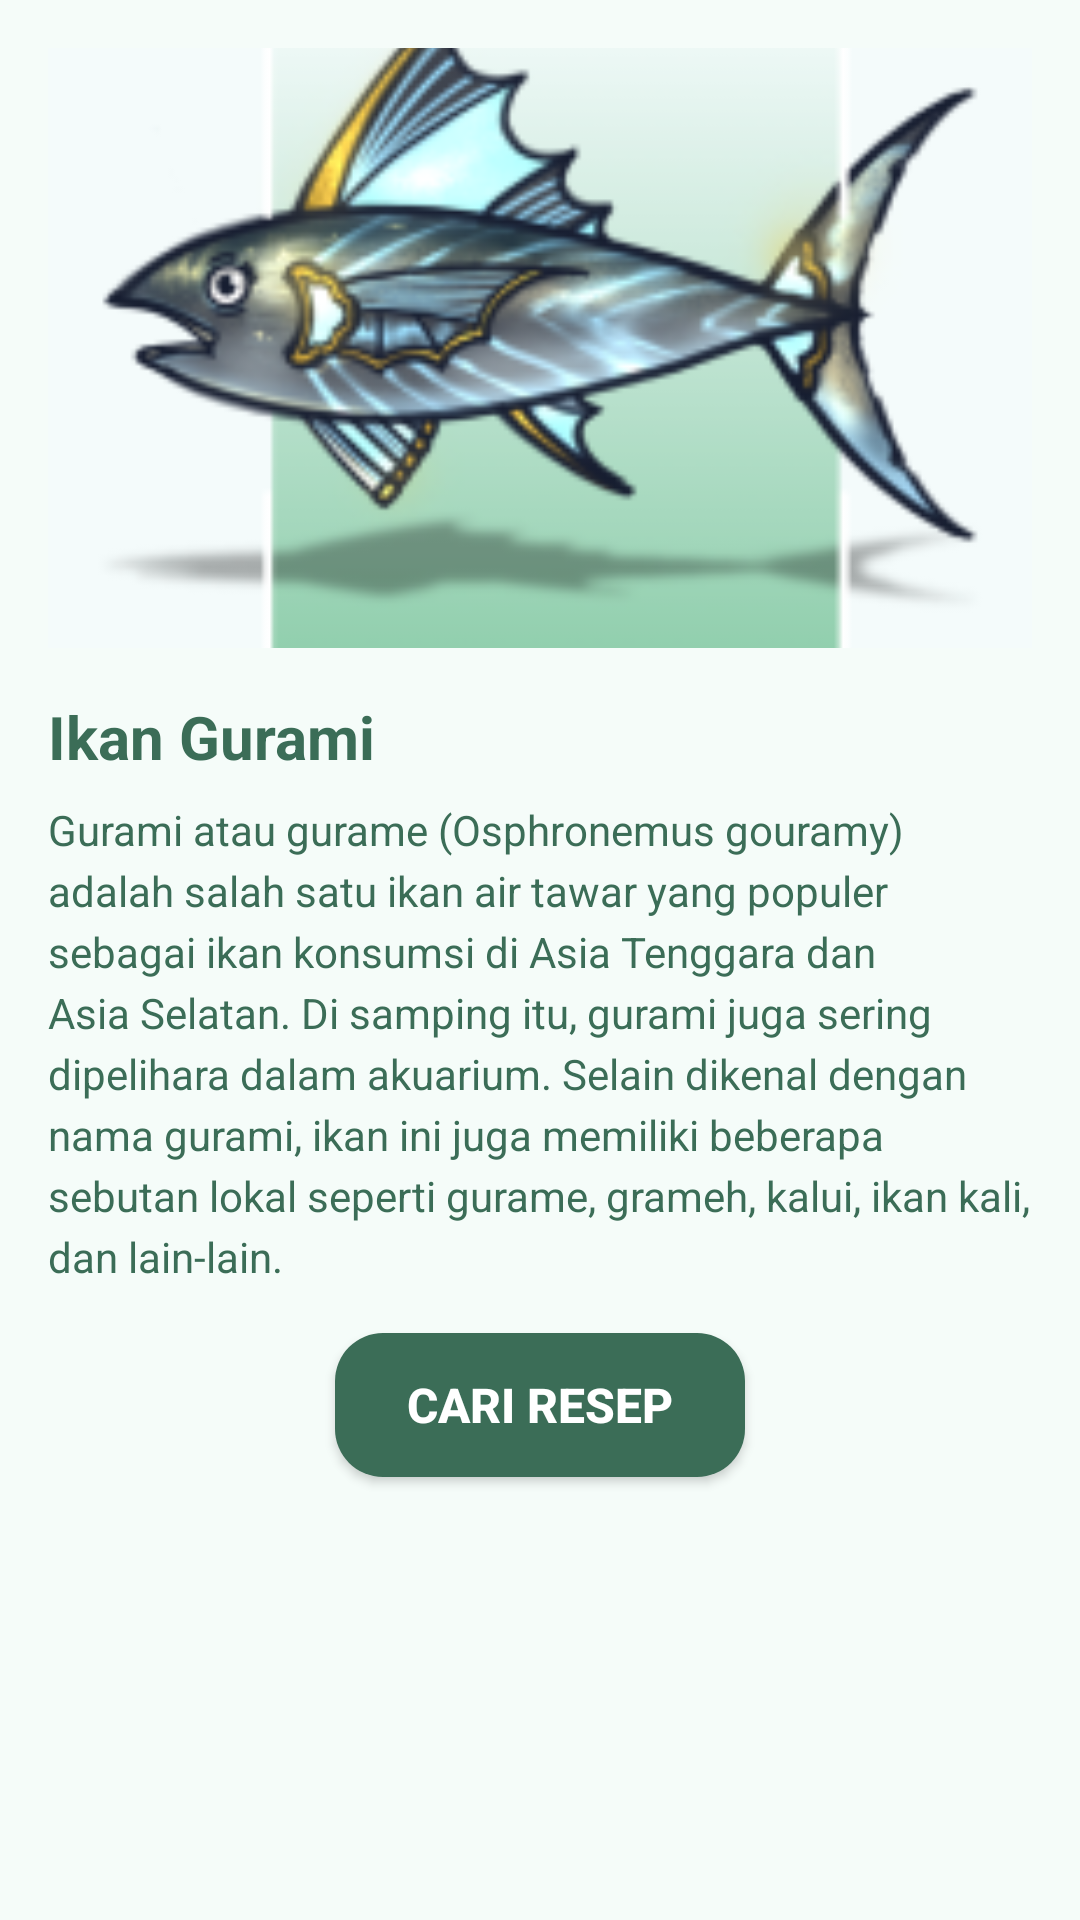

Produce the Android XML layout that renders to this screen, including the resource entries it uses.
<!-- AndroidManifest.xml: application theme Theme.Fish2Eat -->
<!-- res/layout/activity_detail_fish.xml -->
<LinearLayout
    xmlns:android="http://schemas.android.com/apk/res/android"
    android:layout_width="match_parent"
    android:layout_height="match_parent"
    android:orientation="vertical"
    android:background="#F5FCF9"
    android:padding="16dp">


    <ImageView
        android:id="@+id/fishImageView"
        android:layout_width="match_parent"
        android:layout_height="200dp"
        android:scaleType="centerCrop"
        android:src="@drawable/scan"
        android:contentDescription="Gambar ikan" />


    <TextView
        android:id="@+id/fishNameTextView"
        android:layout_width="wrap_content"
        android:layout_height="wrap_content"
        android:layout_marginTop="16dp"
        android:text="Ikan Gurami"
        android:textColor="#3B6D57"
        android:textSize="20sp"
        android:textStyle="bold" />


    <TextView
        android:id="@+id/fishDescriptionTextView"
        android:layout_width="match_parent"
        android:layout_height="wrap_content"
        android:layout_marginTop="8dp"
        android:text="Gurami atau gurame (Osphronemus gouramy) adalah salah satu ikan air tawar yang populer sebagai ikan konsumsi di Asia Tenggara dan Asia Selatan. Di samping itu, gurami juga sering dipelihara dalam akuarium. Selain dikenal dengan nama gurami, ikan ini juga memiliki beberapa sebutan lokal seperti gurame, grameh, kalui, ikan kali, dan lain-lain."
        android:textColor="#3B6D57"
        android:textSize="14sp"
        android:lineSpacingExtra="4dp" />

    <Button
        android:id="@+id/searchRecipeButton"
        android:layout_width="wrap_content"
        android:layout_height="wrap_content"
        android:layout_gravity="center_horizontal"
        android:layout_marginTop="16dp"
        android:background="@drawable/button_background"
        android:paddingStart="24dp"
        android:paddingEnd="24dp"
        android:text="Cari Resep"
        android:textColor="#FFFFFF"
        android:textSize="16sp"
        android:textStyle="bold" />


</LinearLayout>
<!-- resources referenced by this layout -->
<resources>
  <!-- drawable button_background (drawable) -->
  <?xml version="1.0" encoding="utf-8"?>
  <selector xmlns:android="http://schemas.android.com/apk/res/android">
      
      <item android:state_pressed="true">
          <shape android:shape="rectangle">
              <solid android:color="#2E805A" /> 
              <corners android:radius="16dp" />
          </shape>
      </item>
  
      
      <item>
          <shape android:shape="rectangle">
              <solid android:color="#3B6D57" /> 
              <corners android:radius="16dp" />
          </shape>
      </item>
  </selector>
  <!-- drawable scan: png bitmap (drawable, 34552 bytes) -->
  <style name="Theme.Fish2Eat" parent="Theme.MaterialComponents.DayNight.DarkActionBar">
          
          <item name="colorPrimary">@color/light_green</item>
          <item name="colorPrimaryVariant">@color/light_green</item>
          <item name="colorOnPrimary">@color/white</item>
          
          <item name="colorSecondary">@color/teal_200</item>
          <item name="colorSecondaryVariant">@color/teal_700</item>
          <item name="colorOnSecondary">@color/black</item>
          
          <item name="android:statusBarColor">?attr/colorPrimaryVariant</item>
          
      </style>
  <color name="light_green">#55b47e</color>
  <color name="white">#FFFFFFFF</color>
  <color name="teal_200">#FF03DAC5</color>
  <color name="teal_700">#FF018786</color>
  <color name="black">#FF000000</color>
</resources>
